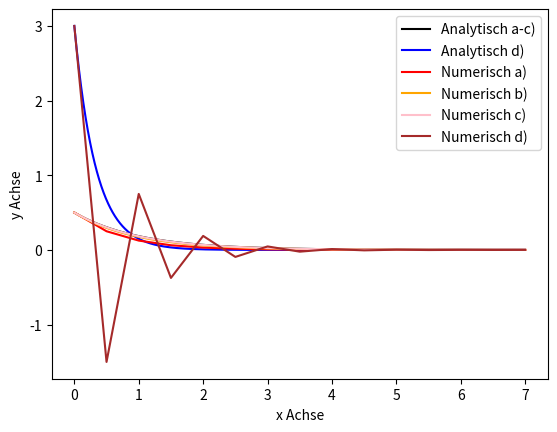

Write the Python code that produced this figure.
# -*- coding: utf-8 -*-
"""
Created on Wed Apr 28 21:33:07 2021

@author: Christoph test
"""

import numpy as np
import matplotlib.pyplot as plt
#Hier werden die Analytischen Lösungen für a-c) bzw. d) ermittelt
x_ana = np.arange(0,7,0.005)
ya_ana = 0.5*np.e**(-x_ana)
yd_ana = 3*np.e**(-3*x_ana)
plt.plot(x_ana, ya_ana, color="black", label="Analytisch a-c)")
plt.plot(x_ana, yd_ana, color="blue", label="Analytisch d)")


#Hier werden die numerischen Lösungen für a-d) bestimmt
xa = np.arange(0,7.2, 0.5)
xb = np.arange(0,7.05, 0.1)
xc = np.arange(0,7.001, 0.01)

ya = np.zeros(xa.size)
yb = np.zeros(xb.size)
yc = np.zeros(xc.size)
yd = np.zeros(xa.size)

ya[0] = 0.5
yb[0] = 0.5
yc[0] = 0.5
yd[0] = 3

for i in range(1, ya.size):
    ya[i] = ya[i-1] - 0.5*ya[i-1]
    
for i in range(1, yb.size):
    yb[i] = yb[i-1] - 0.1*yb[i-1]

for i in range(1, yc.size):
    yc[i] = yc[i-1] - 0.01*yc[i-1]

for i in range(1, ya.size):
    yd[i] = yd[i-1] - 0.5*3*yd[i-1] 
    
    
plt.plot(xa, ya, color="red", label="Numerisch a)")
plt.plot(xb, yb, color="orange", label="Numerisch b)")
plt.plot(xc, yc, color="pink", label="Numerisch c)")
plt.plot(xa, yd, color="brown", label="Numerisch d)")    




plt.legend()
plt.xlabel("x Achse")
plt.ylabel("y Achse")
plt.show

